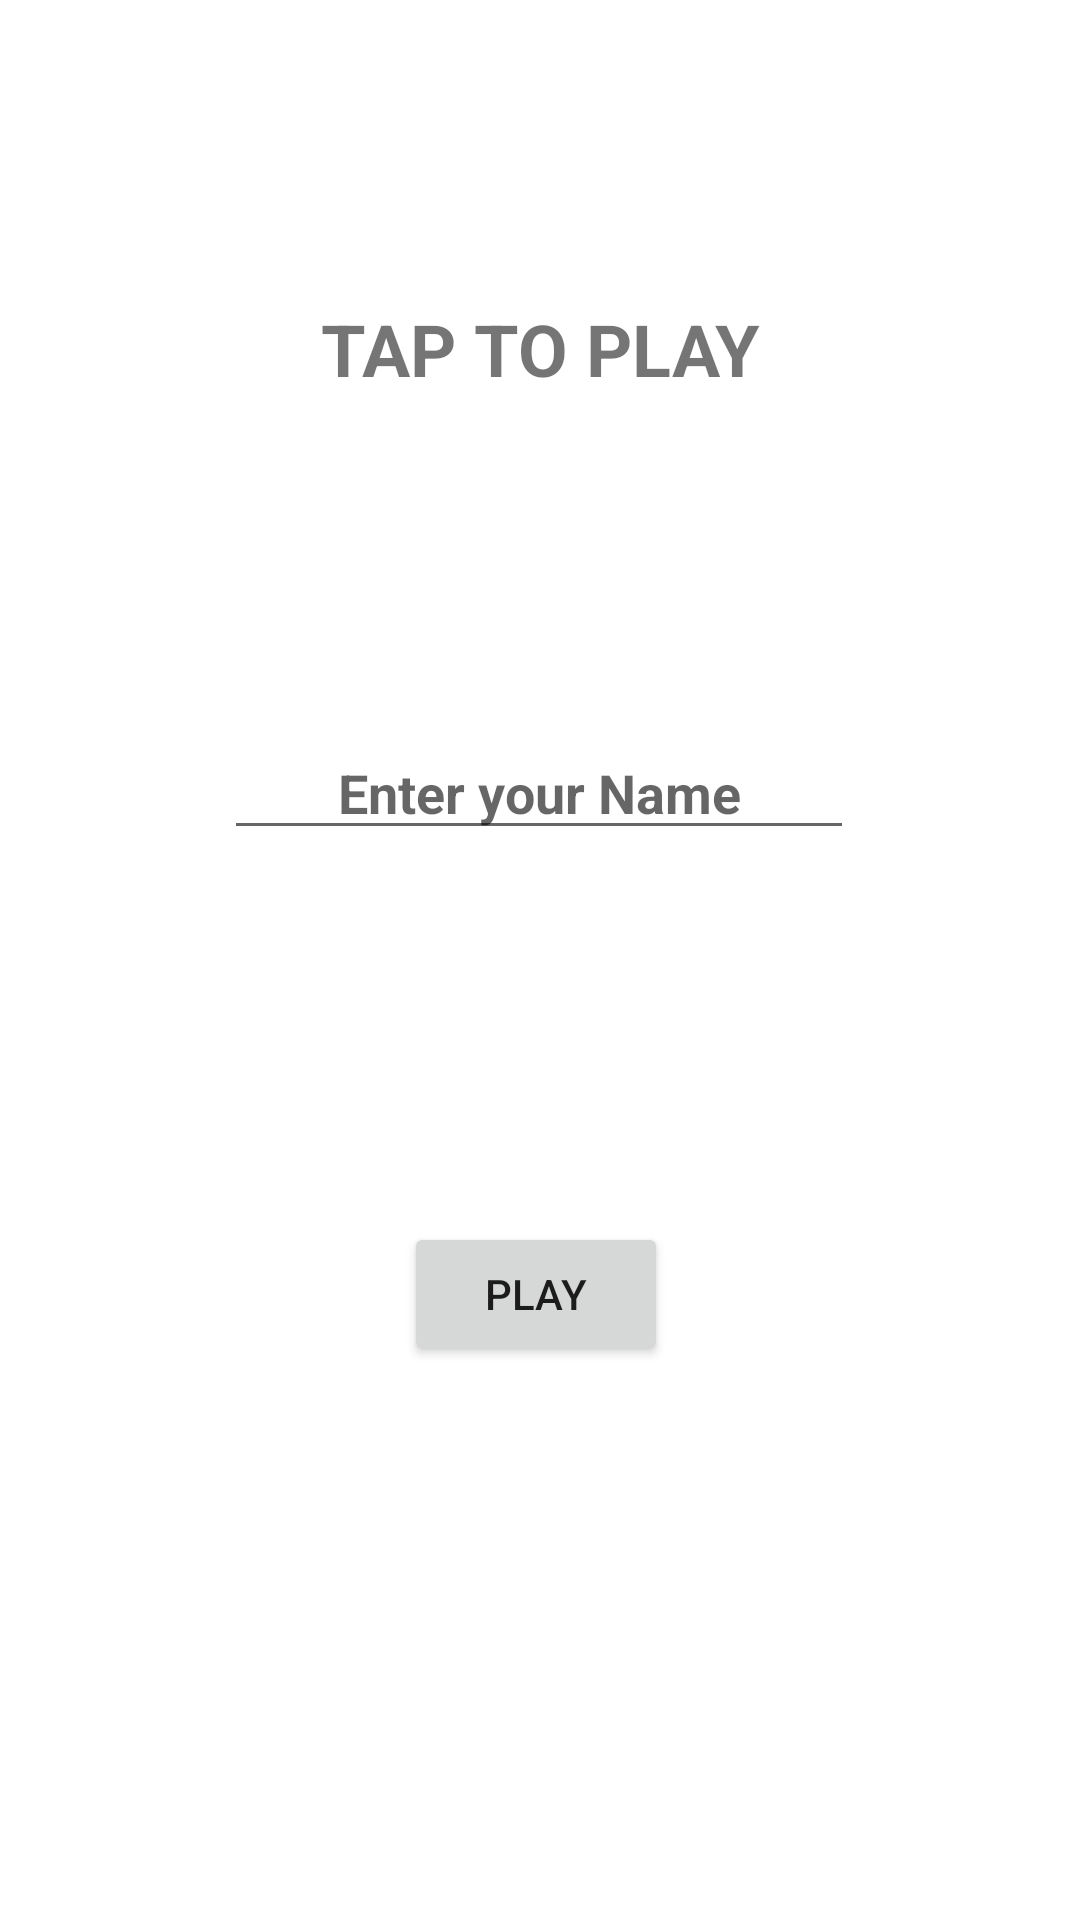

Here is an Android app screen rendered from its layout file. Give the layout XML and the strings, colors and styles it references.
<!-- AndroidManifest.xml: application theme Theme.TFighter11 -->
<!-- res/layout/activity_main.xml -->
<?xml version="1.0" encoding="utf-8"?>
<androidx.constraintlayout.widget.ConstraintLayout xmlns:android="http://schemas.android.com/apk/res/android"
    xmlns:app="http://schemas.android.com/apk/res-auto"
    xmlns:tools="http://schemas.android.com/tools"
    android:layout_width="match_parent"
    android:layout_height="match_parent"
    tools:context=".MainActivity">

    <TextView
        android:id="@+id/textView"
        android:layout_width="209dp"
        android:layout_height="38dp"
        android:layout_marginTop="100dp"
        android:text="Tap to Play"
        android:textAlignment="center"
        android:textAllCaps="true"
        android:textSize="24sp"
        android:textStyle="bold"
        app:layout_constraintEnd_toEndOf="parent"
        app:layout_constraintStart_toStartOf="parent"
        app:layout_constraintTop_toTopOf="parent" />

    <Button
        android:id="@+id/playB"
        android:layout_width="wrap_content"
        android:layout_height="wrap_content"
        android:layout_marginTop="124dp"
        android:text="Play"
        app:layout_constraintEnd_toEndOf="@+id/enterName"
        app:layout_constraintHorizontal_bias="0.491"
        app:layout_constraintStart_toStartOf="@+id/enterName"
        app:layout_constraintTop_toBottomOf="@+id/enterName" />

    <EditText
        android:id="@+id/enterName"
        android:layout_width="wrap_content"
        android:layout_height="wrap_content"
        android:layout_marginTop="104dp"
        android:ems="10"
        android:hint="Enter your Name"
        android:inputType="textPersonName"
        android:textAlignment="center"
        android:textStyle="bold"
        app:layout_constraintEnd_toEndOf="@+id/textView"
        app:layout_constraintHorizontal_bias="1.0"
        app:layout_constraintStart_toStartOf="@+id/textView"
        app:layout_constraintTop_toBottomOf="@+id/textView" />
</androidx.constraintlayout.widget.ConstraintLayout>
<!-- resources referenced by this layout -->
<resources>
  <style name="Theme.TFighter11" parent="Theme.MaterialComponents.DayNight.DarkActionBar">
          
          <item name="colorPrimary">@color/purple_500</item>
          <item name="colorPrimaryVariant">@color/purple_700</item>
          <item name="colorOnPrimary">@color/white</item>
          
          <item name="colorSecondary">@color/teal_200</item>
          <item name="colorSecondaryVariant">@color/teal_700</item>
          <item name="colorOnSecondary">@color/black</item>
          
          <item name="android:statusBarColor" tools:targetApi="l">?attr/colorPrimaryVariant</item>
          
      </style>
  <!-- not gathered from this repository: default colours our renderer supplied (Android Studio template values) -->
  <color name="purple_500">#FF6200EE</color>
  <color name="purple_700">#FF3700B3</color>
  <color name="teal_200">#FF03DAC5</color>
  <color name="teal_700">#FF018786</color>
  <color name="black">#FF000000</color>
  <color name="white">#FFFFFFFF</color>
</resources>
